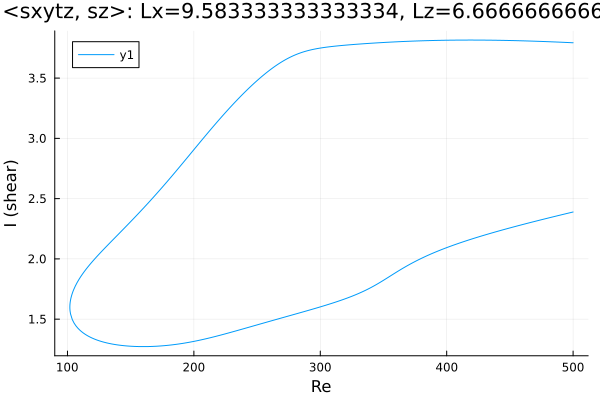

Data behind this chart, as committed beside it:
Re, shear
500.0, 3.793
499.1, 3.794
497.7, 3.794
496.3, 3.795
494.9, 3.796
493.5, 3.796
492.1, 3.797
490.6, 3.798
489.2, 3.798
487.8, 3.799
486.4, 3.8
485, 3.8
483.6, 3.801
482.2, 3.801
480.7, 3.802
479.3, 3.803
477.9, 3.803
476.5, 3.804
475.1, 3.804
473.7, 3.805
472.3, 3.805
470.8, 3.806
469.4, 3.806
468, 3.807
466.6, 3.807
465.2, 3.808
463.8, 3.808
462.4, 3.809
460.9, 3.809
459.5, 3.81
458.1, 3.81
456.7, 3.81
455.3, 3.811
453.9, 3.811
452.5, 3.811
451, 3.812
449.6, 3.812
448.2, 3.812
447.8, 3.812
446.4, 3.813
445, 3.813
443.6, 3.813
442.2, 3.814
440.8, 3.814
439.3, 3.814
437.9, 3.814
436.6, 3.814
435.2, 3.815
433.8, 3.815
432.4, 3.815
430.9, 3.815
429.5, 3.815
428.1, 3.815
426.7, 3.815
425.3, 3.816
425.2, 3.816
423.8, 3.816
422.4, 3.816
421, 3.816
419.5, 3.816
... 573 more rows
